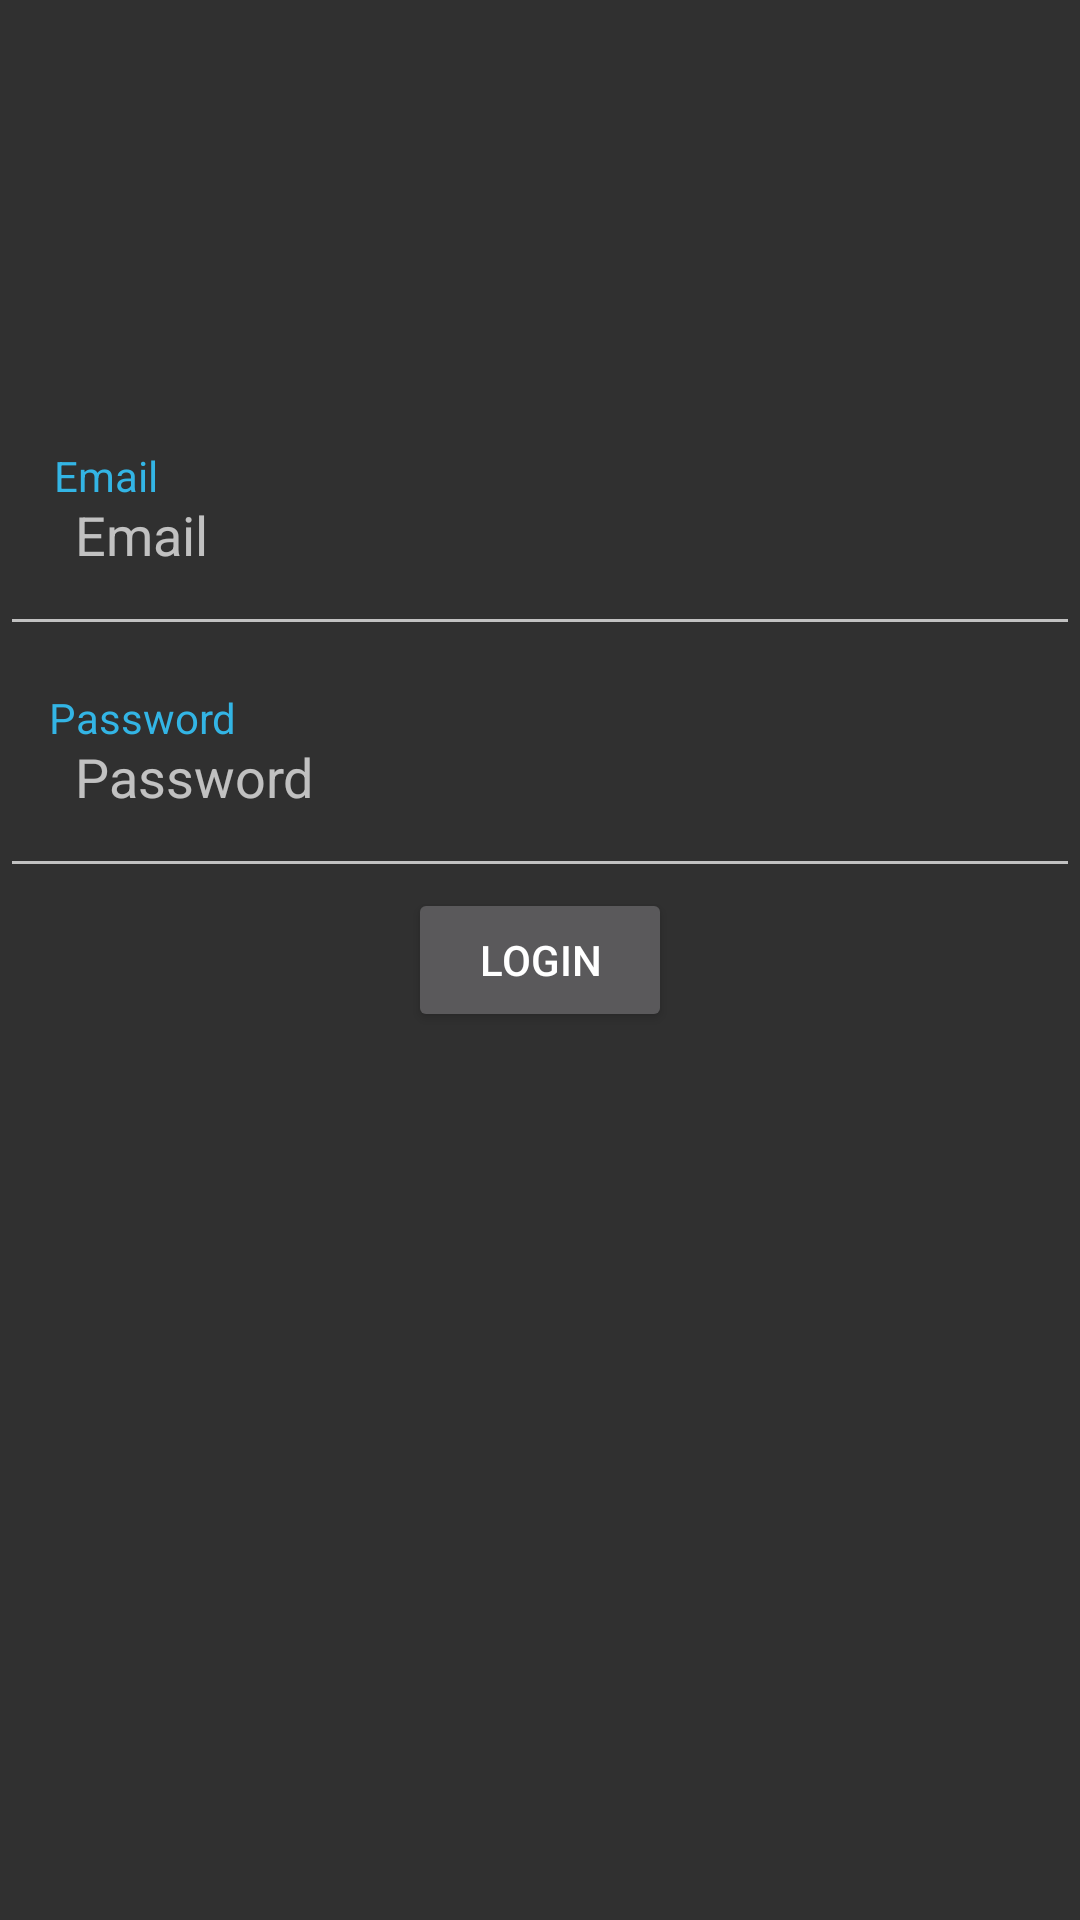

Here is an Android app screen rendered from its layout file. Give the layout XML and the strings, colors and styles it references.
<!-- AndroidManifest.xml: application theme AppTheme -->
<!-- res/layout/fragment_login.xml -->
<?xml version="1.0" encoding="utf-8"?>
<androidx.constraintlayout.widget.ConstraintLayout
    xmlns:android="http://schemas.android.com/apk/res/android"
    xmlns:app="http://schemas.android.com/apk/res-auto"
    xmlns:tools="http://schemas.android.com/tools"
    android:layout_width="match_parent"
    android:layout_height="match_parent">

    <ProgressBar
        android:layout_width="wrap_content"
        android:layout_height="wrap_content"
        app:layout_constraintTop_toTopOf="parent"
        app:layout_constraintBottom_toBottomOf="parent"
        app:layout_constraintLeft_toLeftOf="parent"
        app:layout_constraintRight_toRightOf="parent"
        android:id="@+id/progress_bar_login"
        app:layout_constraintVertical_bias=".2"
        android:visibility="gone"
        />

    <TextView
        android:id="@+id/text_view_email_label"
        android:layout_width="wrap_content"
        android:layout_height="wrap_content"
        android:layout_marginTop="8dp"
        android:text="Email"
        android:textColor="@android:color/holo_blue_light"
        app:layout_constraintEnd_toEndOf="parent"
        app:layout_constraintHorizontal_bias="0.055"
        app:layout_constraintStart_toStartOf="parent"
        app:layout_constraintTop_toTopOf="@+id/edit_text_email" />
    <EditText
        android:id="@+id/edit_text_password"
        android:layout_width="match_parent"
        android:layout_height="wrap_content"
        android:hint="Password"
        android:inputType="textPassword"
        android:padding="25dp"
        app:layout_constraintBottom_toTopOf="@id/button_login"
        app:layout_constraintEnd_toEndOf="parent"
        app:layout_constraintLeft_toLeftOf="parent"
        app:layout_constraintStart_toStartOf="parent" />

    <TextView
        android:id="@+id/text_view_password_label"
        android:layout_width="wrap_content"
        android:layout_height="wrap_content"
        android:layout_marginTop="8dp"
        android:text="Password"
        android:textColor="@android:color/holo_blue_light"
        app:layout_constraintEnd_toEndOf="parent"
        app:layout_constraintHorizontal_bias="0.055"
        app:layout_constraintStart_toStartOf="parent"
        app:layout_constraintTop_toTopOf="@+id/edit_text_password" />

    <EditText
        android:id="@+id/edit_text_email"
        android:layout_width="match_parent"
        android:layout_height="wrap_content"
        android:hint="Email"
        android:inputType="textEmailAddress"
        android:padding="25dp"
        app:layout_constraintBottom_toTopOf="@+id/edit_text_password"
        app:layout_constraintEnd_toEndOf="parent"
        app:layout_constraintHorizontal_bias="1.0"
        app:layout_constraintStart_toStartOf="parent"
        app:layout_constraintTop_toTopOf="parent"
        app:layout_constraintVertical_bias="0.958" />

    <Button
        android:id="@+id/button_login"
        android:layout_width="wrap_content"
        android:layout_height="wrap_content"
        android:text="Login"
        app:layout_constraintBottom_toBottomOf="parent"
        app:layout_constraintEnd_toEndOf="parent"
        app:layout_constraintStart_toStartOf="parent"
        app:layout_constraintTop_toTopOf="parent" />

</androidx.constraintlayout.widget.ConstraintLayout>
<!-- resources referenced by this layout -->
<resources>
  <style name="AppTheme" parent="Theme.AppCompat.NoActionBar">
          
          <item name="colorPrimary">@android:color/holo_blue_light</item>
          <item name="colorPrimaryDark">@color/colorPrimaryDark</item>
          <item name="colorAccent">@android:color/holo_blue_light</item>
      </style>
  <!-- not gathered from this repository: default colours our renderer supplied (Android Studio template values) -->
  <color name="colorPrimaryDark">#FF3700B3</color>
</resources>
